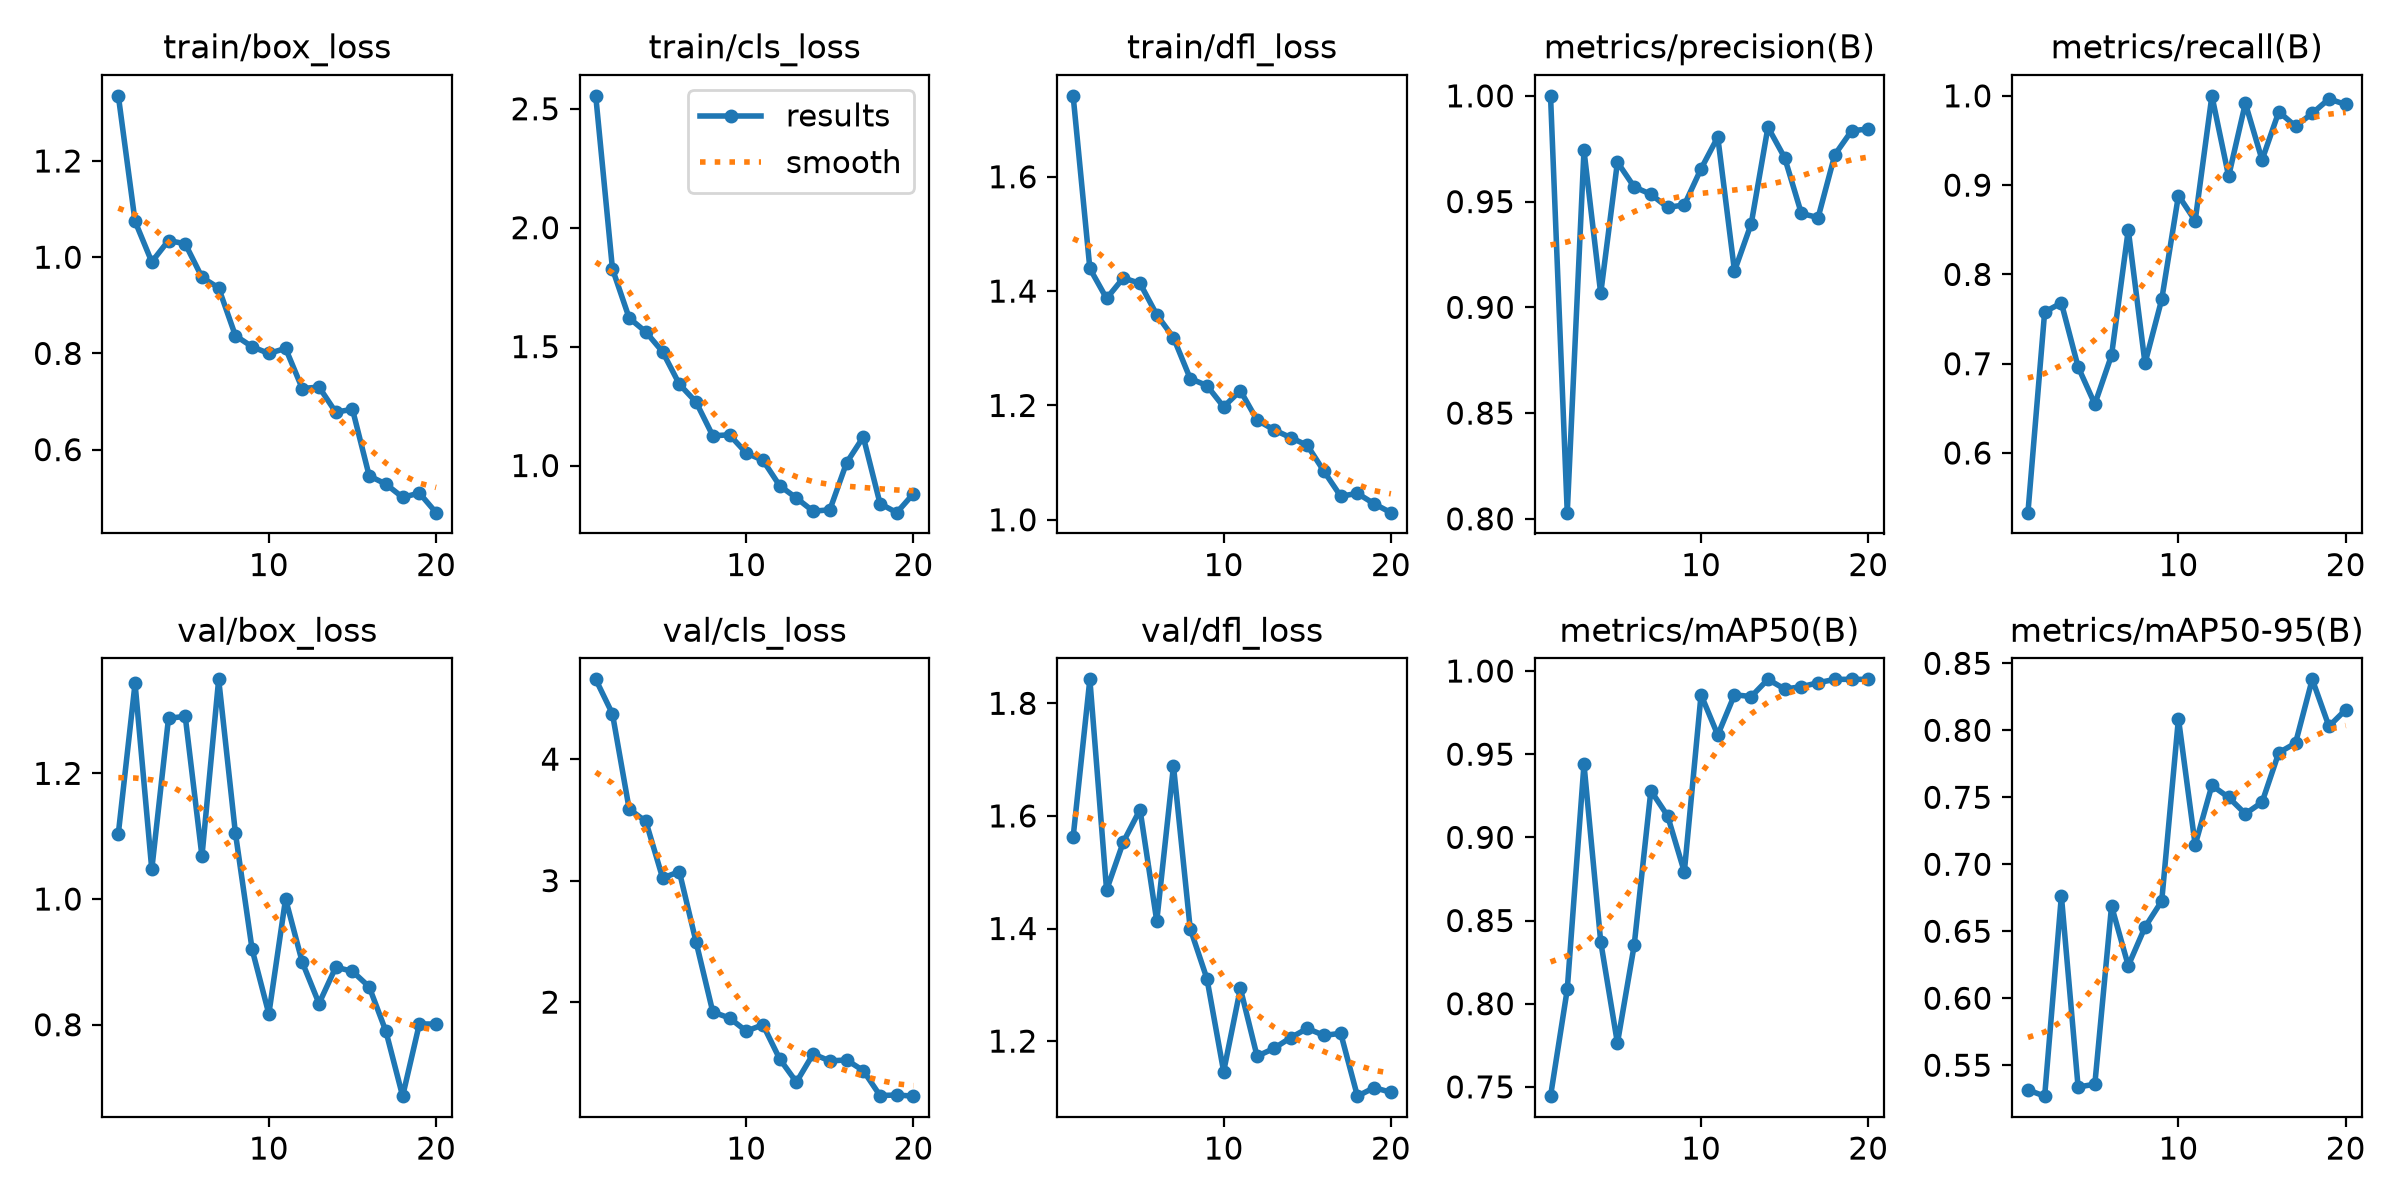

Source data for this figure (header and first rows):
epoch, time, train/box_loss, train/cls_loss, train/dfl_loss, metrics/precision(B), metrics/recall(B), metrics/mAP50(B), metrics/mAP50-95(B), val/box_loss, val/cls_loss, val/dfl_loss, lr/pg0, lr/pg1, lr/pg2
1, 67.94, 1.335, 2.554, 1.742, 1, 0.5332, 0.7444, 0.5315, 1.104, 4.657, 1.562, 0.00047, 0.00047, 0.00047
2, 129, 1.075, 1.827, 1.44, 0.8029, 0.7579, 0.8086, 0.5269, 1.343, 4.372, 1.843, 0.0008995, 0.0008995, 0.0008995
3, 192.8, 0.9902, 1.62, 1.387, 0.9742, 0.768, 0.944, 0.6764, 1.047, 3.589, 1.468, 0.001282, 0.001282, 0.001282
4, 260.1, 1.035, 1.562, 1.423, 0.9065, 0.6964, 0.8373, 0.5337, 1.288, 3.487, 1.554, 0.001217, 0.001217, 0.001217
5, 326.8, 1.028, 1.478, 1.414, 0.9687, 0.6548, 0.7763, 0.5358, 1.291, 3.022, 1.611, 0.001146, 0.001146, 0.001146
6, 390.7, 0.9583, 1.342, 1.359, 0.9569, 0.7095, 0.835, 0.6688, 1.068, 3.074, 1.413, 0.001075, 0.001075, 0.001075
7, 455.1, 0.936, 1.267, 1.319, 0.9535, 0.8499, 0.9281, 0.6243, 1.35, 2.495, 1.689, 0.001005, 0.001005, 0.001005
8, 520.4, 0.8369, 1.125, 1.247, 0.9473, 0.7005, 0.913, 0.6531, 1.105, 1.919, 1.4, 0.0009339, 0.0009339, 0.0009339
9, 584.5, 0.8138, 1.129, 1.235, 0.9484, 0.772, 0.8792, 0.6725, 0.9198, 1.869, 1.311, 0.0008631, 0.0008631, 0.0008631
10, 650.3, 0.7999, 1.053, 1.198, 0.9655, 0.8884, 0.9857, 0.8087, 0.8172, 1.762, 1.146, 0.0007924, 0.0007924, 0.0007924
11, 714.8, 0.8105, 1.022, 1.226, 0.9805, 0.8601, 0.9615, 0.7145, 1, 1.813, 1.294, 0.0007216, 0.0007216, 0.0007216
12, 778.6, 0.7269, 0.9151, 1.174, 0.9172, 1, 0.9857, 0.7589, 0.8994, 1.532, 1.173, 0.0006509, 0.0006509, 0.0006509
13, 843.6, 0.7301, 0.8633, 1.158, 0.9395, 0.9099, 0.9846, 0.7499, 0.8337, 1.342, 1.187, 0.0005802, 0.0005802, 0.0005802
14, 908.3, 0.6779, 0.8079, 1.144, 0.9852, 0.9917, 0.995, 0.7377, 0.8916, 1.573, 1.206, 0.0005094, 0.0005094, 0.0005094
15, 1002, 0.6839, 0.814, 1.13, 0.9707, 0.9282, 0.9892, 0.7463, 0.885, 1.516, 1.223, 0.0004387, 0.0004387, 0.0004387
16, 1089, 0.5455, 1.012, 1.085, 0.9444, 0.9821, 0.9906, 0.7833, 0.8603, 1.524, 1.21, 0.000368, 0.000368, 0.000368
17, 1178, 0.5284, 1.12, 1.041, 0.9425, 0.966, 0.9929, 0.7904, 0.7895, 1.436, 1.214, 0.0002972, 0.0002972, 0.0002972
18, 1258, 0.5008, 0.84, 1.046, 0.9722, 0.9804, 0.995, 0.838, 0.6863, 1.231, 1.102, 0.0002265, 0.0002265, 0.0002265
19, 1337, 0.5098, 0.8019, 1.028, 0.9834, 0.9966, 0.995, 0.803, 0.8013, 1.236, 1.117, 0.0001558, 0.0001558, 0.0001558
20, 1421, 0.469, 0.8819, 1.012, 0.9844, 0.9903, 0.995, 0.8154, 0.8011, 1.226, 1.109, 8.50255e-05, 8.50255e-05, 8.50255e-05
